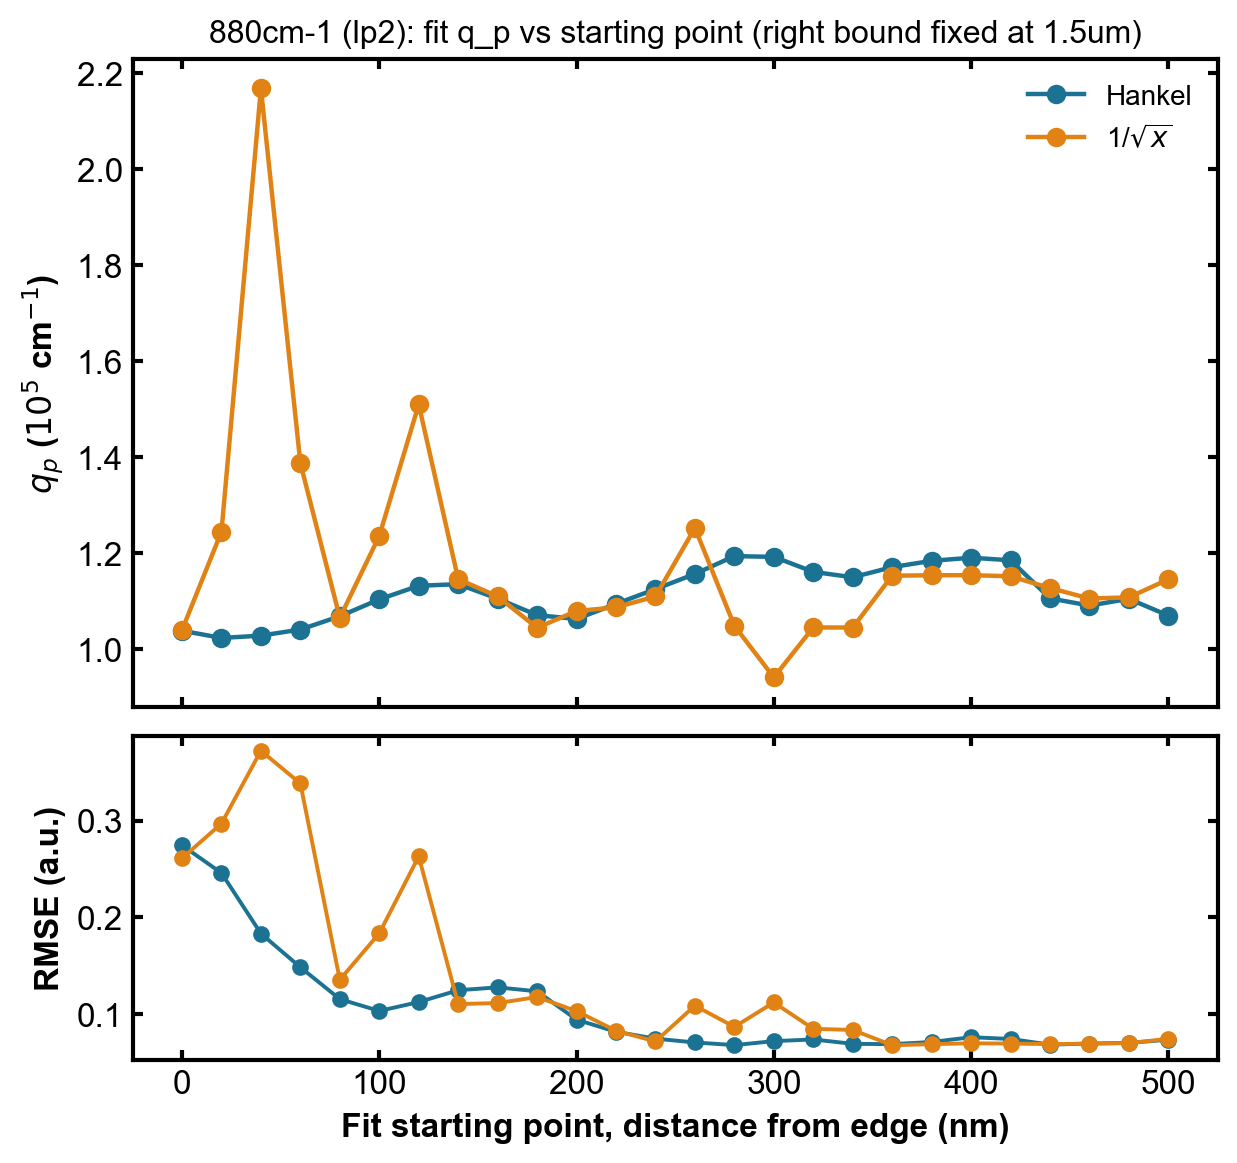

Values plotted in this chart, from the file beside it:
start_um, hankel_q_1e5cm-1, hankel_rmse, 1/sqrtx_q_1e5cm-1, 1/sqrtx_rmse
0.0, 1.038, 0.2746, 1.04, 0.2612
0.02, 1.023, 0.2459, 1.245, 0.2971
0.04, 1.028, 0.1833, 2.169, 0.3725
0.06, 1.041, 0.1484, 1.388, 0.3386
0.08, 1.069, 0.1154, 1.065, 0.1355
0.1, 1.104, 0.1032, 1.236, 0.1835
0.12, 1.132, 0.1124, 1.51, 0.2632
0.14, 1.135, 0.1246, 1.146, 0.1103
0.16, 1.105, 0.1276, 1.11, 0.1113
0.18, 1.071, 0.1235, 1.045, 0.1176
0.2, 1.063, 0.0942, 1.08, 0.103
0.22, 1.094, 0.08165, 1.087, 0.0827
0.24, 1.125, 0.07453, 1.11, 0.07166
0.26, 1.157, 0.07059, 1.253, 0.1087
0.28, 1.194, 0.06785, 1.049, 0.08669
0.3, 1.192, 0.07197, 0.9411, 0.112
0.32, 1.161, 0.07371, 1.045, 0.08467
0.34, 1.15, 0.06916, 1.045, 0.08355
0.36, 1.171, 0.06884, 1.153, 0.06771
0.38, 1.184, 0.07107, 1.154, 0.06886
0.4, 1.191, 0.07601, 1.154, 0.06967
0.42, 1.185, 0.07422, 1.152, 0.06945
0.44, 1.106, 0.06832, 1.127, 0.06889
0.46, 1.091, 0.06946, 1.106, 0.06938
0.48, 1.105, 0.07011, 1.108, 0.06992
0.5, 1.07, 0.07345, 1.146, 0.07436
